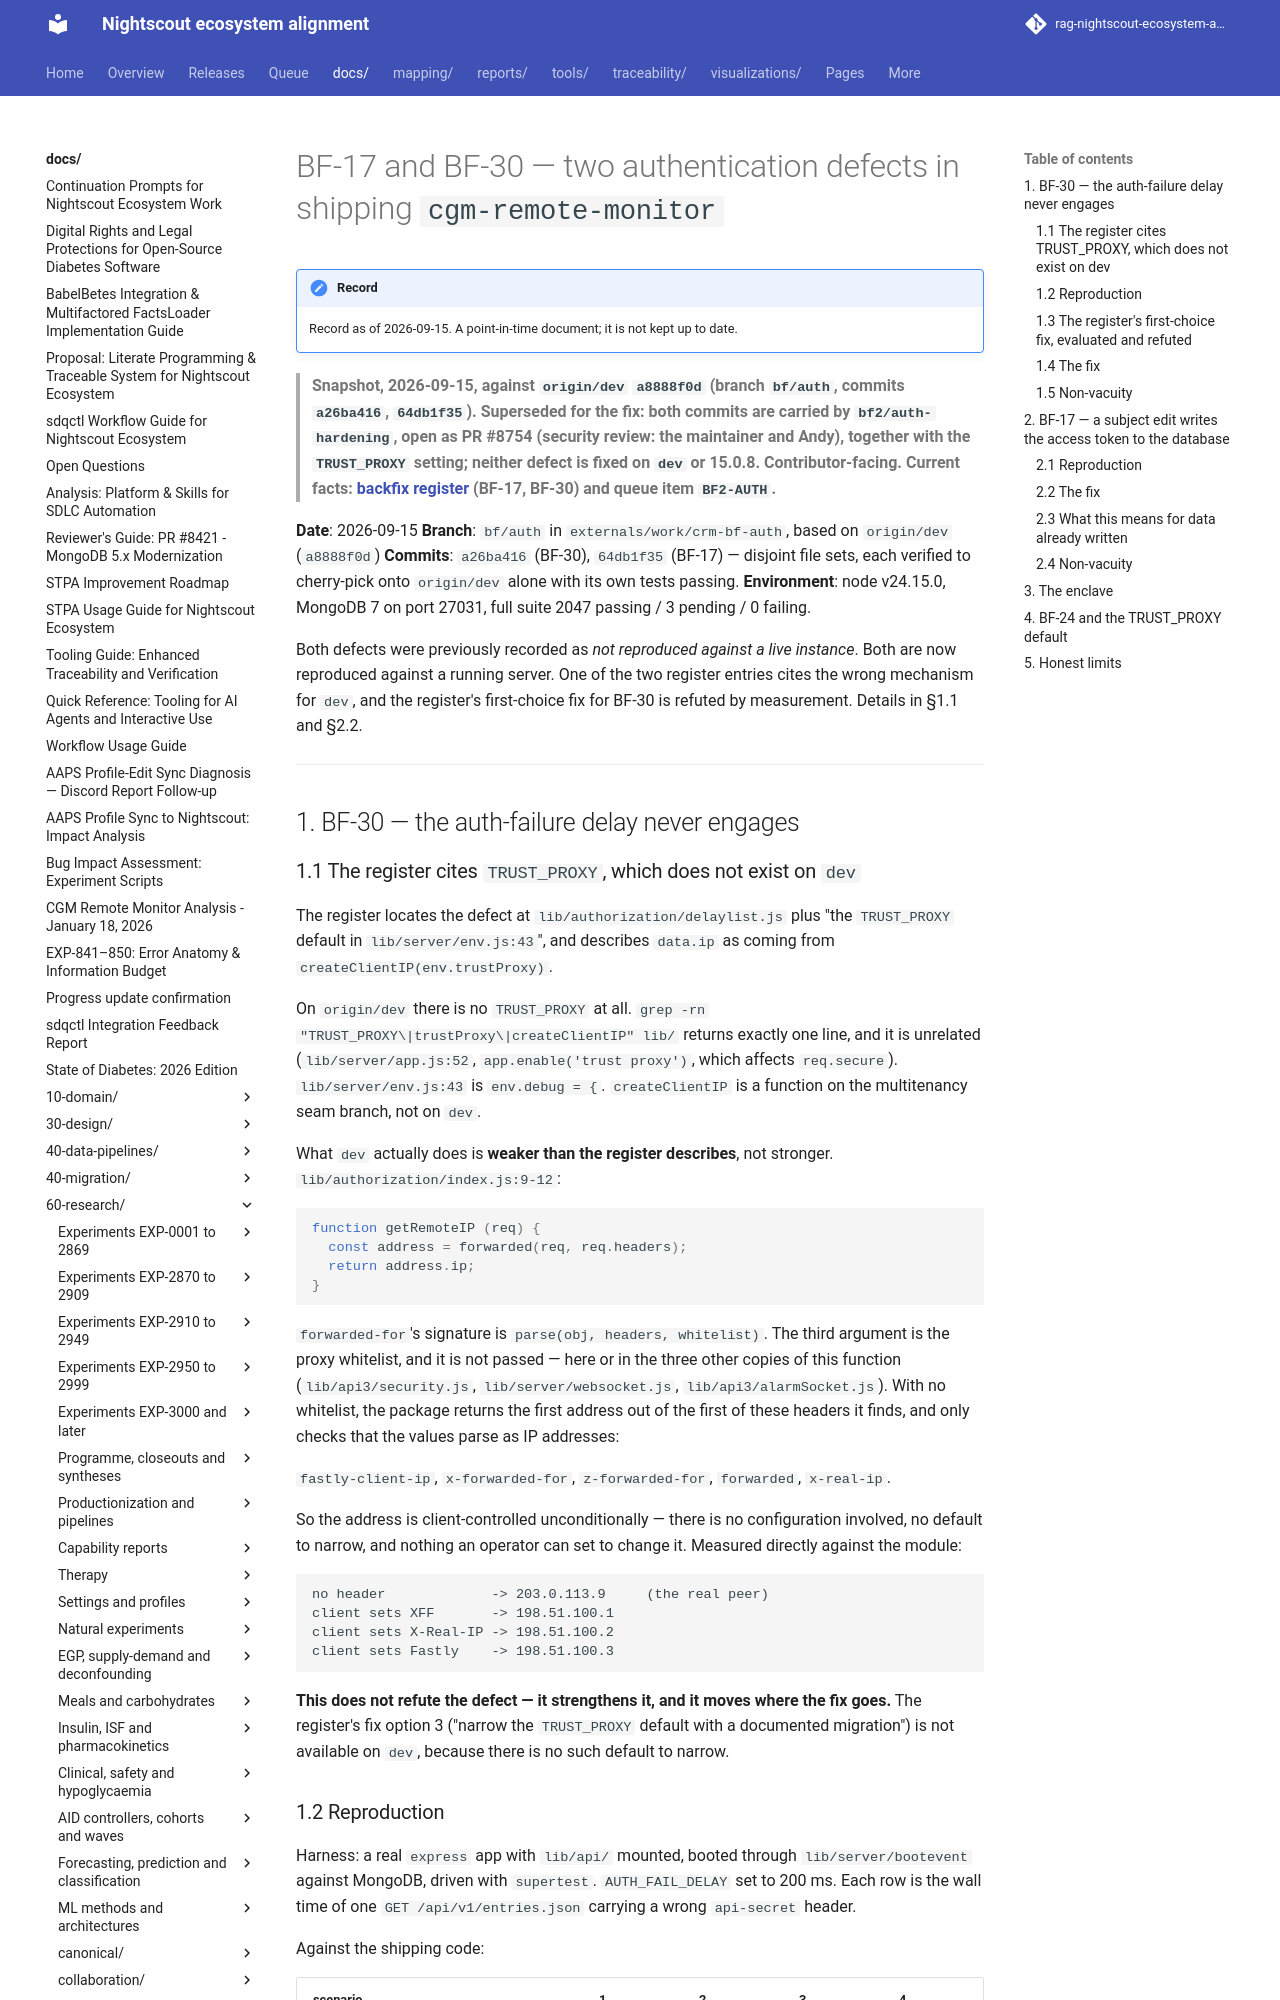

repository: bewest/rag-nightscout-ecosystem-alignment · page: docs/60-research/remedial/bf17-bf30-auth-defects-2026-09-15.html · generator: mkdocs

# BF-17 and BF-30 — two authentication defects in shipping `cgm-remote-monitor`

> **Snapshot, 2026-09-15, against `origin/dev` `a8888f0d` (branch `bf/auth`, commits `a26ba416`, `64db1f35`). Superseded for the fix: both commits are carried by `bf2/auth-hardening`, open as PR #8754 (security review: the maintainer and Andy), together with the `TRUST_PROXY` setting; neither defect is fixed on `dev` or 15.0.8. Contributor-facing. Current facts: [backfix register](../../30-design/remedial/nightscout-backfix-register.md) (BF-17, BF-30) and queue item `BF2-AUTH`.**

**Date**: 2026-09-15
**Branch**: `bf/auth` in `externals/work/crm-bf-auth`, based on `origin/dev` (`a8888f0d`)
**Commits**: `a26ba416` (BF-30), `64db1f35` (BF-17) — disjoint file sets, each verified to
cherry-pick onto `origin/dev` alone with its own tests passing.
**Environment**: node v24.15.0, MongoDB 7 on port 27031, full suite 2047 passing / 3 pending /
0 failing.

Both defects were previously recorded as *not reproduced against a live instance*. Both are now
reproduced against a running server. One of the two register entries cites the wrong mechanism
for `dev`, and the register's first-choice fix for BF-30 is refuted by measurement. Details in
§1.1 and §2.2.

---

## 1. BF-30 — the auth-failure delay never engages

### 1.1 The register cites `TRUST_PROXY`, which does not exist on `dev`

The register locates the defect at `lib/authorization/delaylist.js` plus "the `TRUST_PROXY`
default in `lib/server/env.js:43`", and describes `data.ip` as coming from
`createClientIP(env.trustProxy)`.

On `origin/dev` there is no `TRUST_PROXY` at all. `grep -rn "TRUST_PROXY\|trustProxy\|createClientIP" lib/`
returns exactly one line, and it is unrelated (`lib/server/app.js:52`, `app.enable('trust proxy')`,
which affects `req.secure`). `lib/server/env.js:43` is `env.debug = {`. `createClientIP` is a
function on the multitenancy seam branch, not on `dev`.

What `dev` actually does is **weaker than the register describes**, not stronger.
`lib/authorization/index.js:9-12`:

```js
function getRemoteIP (req) {
  const address = forwarded(req, req.headers);
  return address.ip;
}
```

`forwarded-for`'s signature is `parse(obj, headers, whitelist)`. The third argument is the proxy
whitelist, and it is not passed — here or in the three other copies of this function
(`lib/api3/security.js`, `lib/server/websocket.js`, `lib/api3/alarmSocket.js`). With no
whitelist, the package returns the first address out of the first of these headers it finds, and
only checks that the values parse as IP addresses:

`fastly-client-ip`, `x-forwarded-for`, `z-forwarded-for`, `forwarded`, `x-real-ip`.

So the address is client-controlled unconditionally — there is no configuration involved, no
default to narrow, and nothing an operator can set to change it. Measured directly against
the module:

```
no header             -> 203.0.113.9     (the real peer)
client sets XFF       -> 198.51.100.1
client sets X-Real-IP -> 198.51.100.2
client sets Fastly    -> 198.51.100.3
```

**This does not refute the defect — it strengthens it, and it moves where the fix goes.** The
register's fix option 3 ("narrow the `TRUST_PROXY` default with a documented migration") is not
available on `dev`, because there is no such default to narrow.
